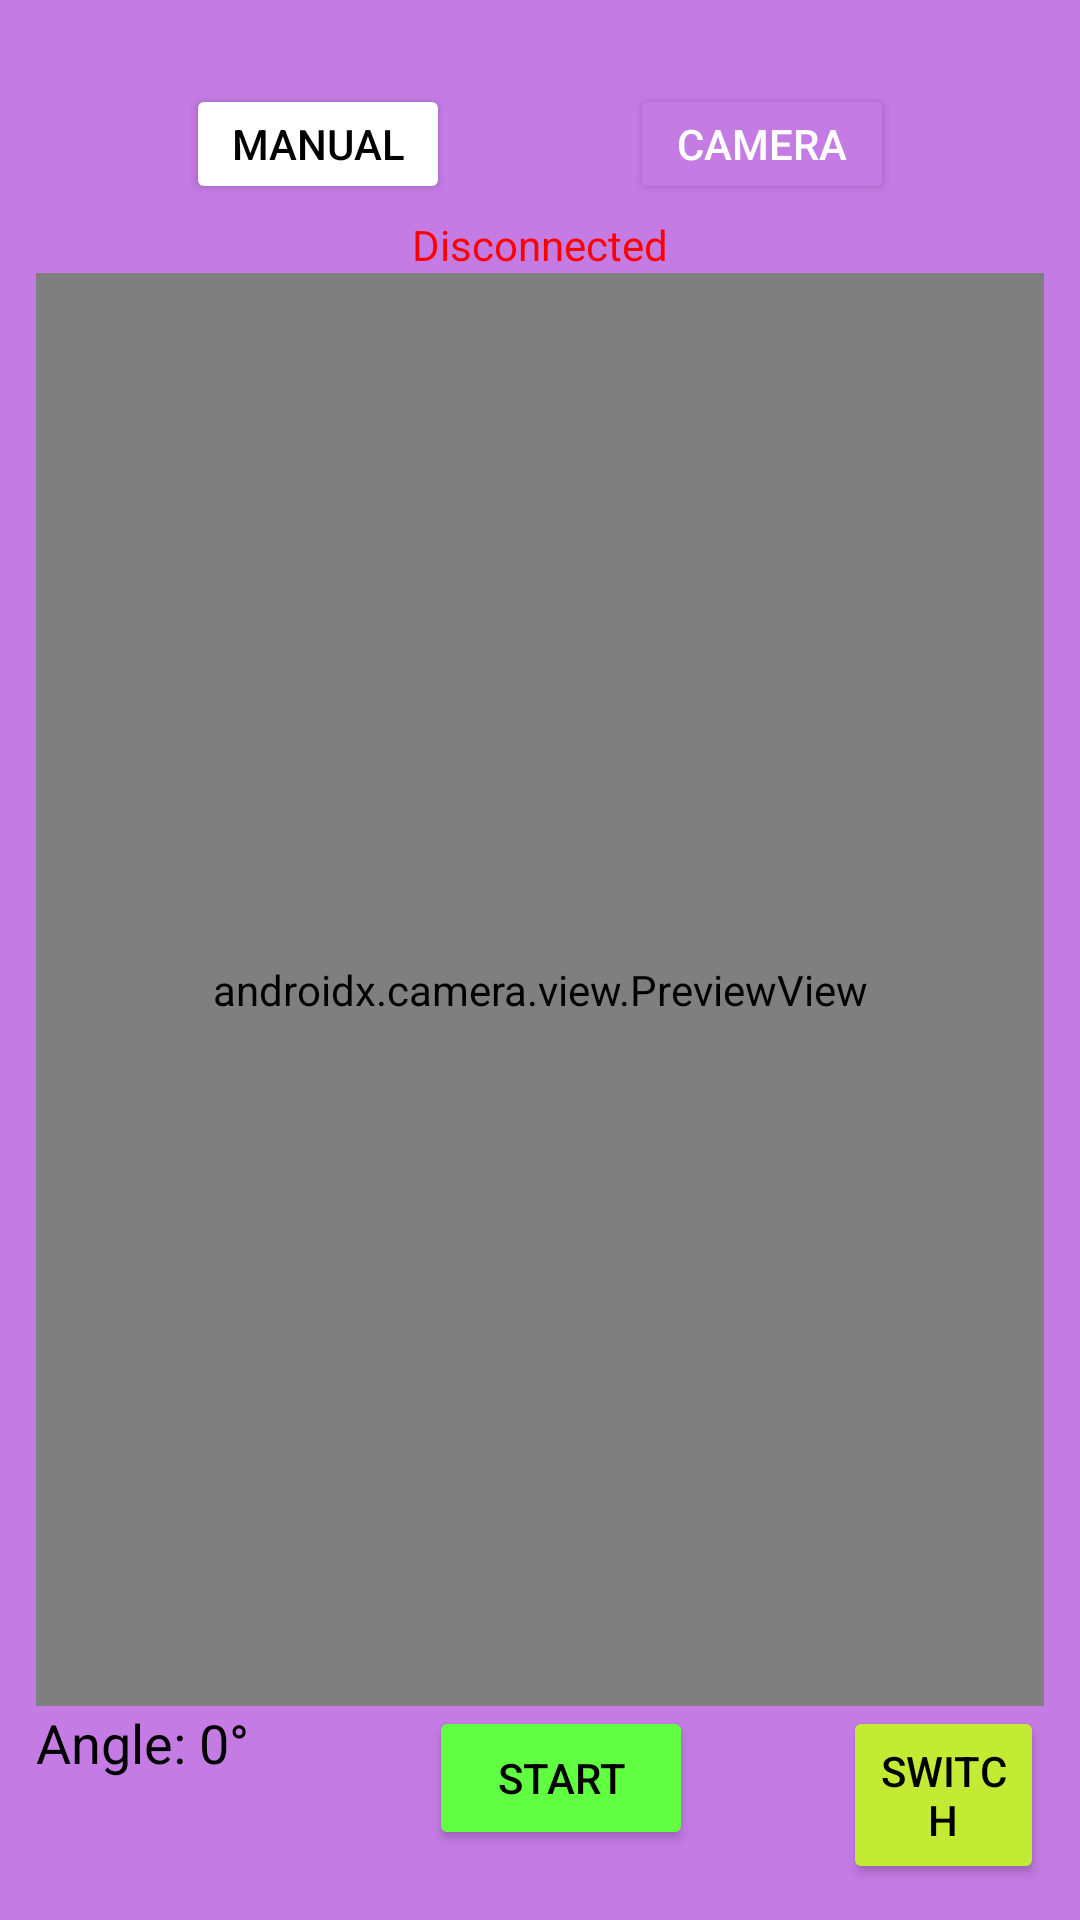

This screen was rendered from an Android layout file. Write that file and the resources it references.
<!-- AndroidManifest.xml: application theme Theme.Our_thesis_ARM -->
<!-- res/layout/activity_camera.xml -->
<?xml version="1.0" encoding="utf-8"?>
<LinearLayout
    xmlns:android="http://schemas.android.com/apk/res/android"
    android:layout_width="match_parent"
    android:layout_height="match_parent"
    android:orientation="vertical"
    android:padding="12dp"
    android:background="@color/purple">
    <LinearLayout
        android:layout_width="match_parent"
        android:layout_height="wrap_content"
        android:orientation="horizontal"
        android:padding="4dp"
        android:gravity="center">

        <Button
            android:id="@+id/btnManual"
            android:layout_width="wrap_content"
            android:layout_height="40dp"
            android:layout_marginTop="8dp"
            android:backgroundTint="@color/white"
            android:text="Manual"
            android:textColor="@color/black"
            android:textSize="14sp"
            android:layout_marginRight="30dp"/>

        <Button
            android:id="@+id/btnCamera"
            android:layout_width="wrap_content"
            android:layout_height="40dp"
            android:layout_marginTop="8dp"
            android:backgroundTint="@color/purple"
            android:text="Camera"
            android:textColor="#FFFFFF"
            android:textSize="14sp"
            android:layout_marginLeft="30dp"/>
    </LinearLayout>
    <TextView
        android:id="@+id/tvConnectionStatus"
        android:layout_width="wrap_content"
        android:layout_height="wrap_content"
        android:text="Disconnected"
        android:textSize="14sp"
        android:layout_marginTop="4dp"
        android:textColor="#FF0000"
        android:layout_gravity="center"/>
    <androidx.camera.view.PreviewView
        android:id="@+id/cameraPreview"
        android:layout_width="match_parent"
        android:layout_height="0dp"
        android:layout_weight="1" />

    <LinearLayout
        android:layout_width="match_parent"
        android:layout_height="wrap_content">

    <TextView
        android:id="@+id/tvAngle"
        android:layout_width="wrap_content"
        android:layout_height="wrap_content"
        android:text="Angle: 0°"
        android:textSize="18sp"
        android:textColor="@android:color/black"/>
        <Button
            android:id="@+id/btnStartCamera"
            android:layout_width="wrap_content"
            android:layout_height="wrap_content"
            android:text="Start"
            android:textColor="@color/black"
            android:layout_gravity="end"
            android:padding="12dp"
            android:layout_marginLeft="60dp"
            android:backgroundTint="@color/green"/>
    <Button
        android:id="@+id/btnSwitchCamera"
        android:layout_width="wrap_content"
        android:layout_height="wrap_content"
        android:text="Switch"
        android:textColor="@color/black"
       android:backgroundTint="@color/g"
        android:layout_gravity="end"
        android:padding="12dp"
        android:layout_marginLeft="50dp"/>
    </LinearLayout>



</LinearLayout>
<!-- resources referenced by this layout -->
<resources>
  <color name="black">#FF000000</color>
  <color name="g"> #c3eb34</color>
  <color name="green">#60FF42</color>
  <color name="purple">#C47BE4</color>
  <color name="white">#FFFFFFFF</color>
  <style name="Theme.Our_thesis_ARM" parent="Base.Theme.Our_thesis_ARM" />
  <style name="Base.Theme.Our_thesis_ARM" parent="Theme.Material3.DayNight.NoActionBar">
          
          
      </style>
</resources>
